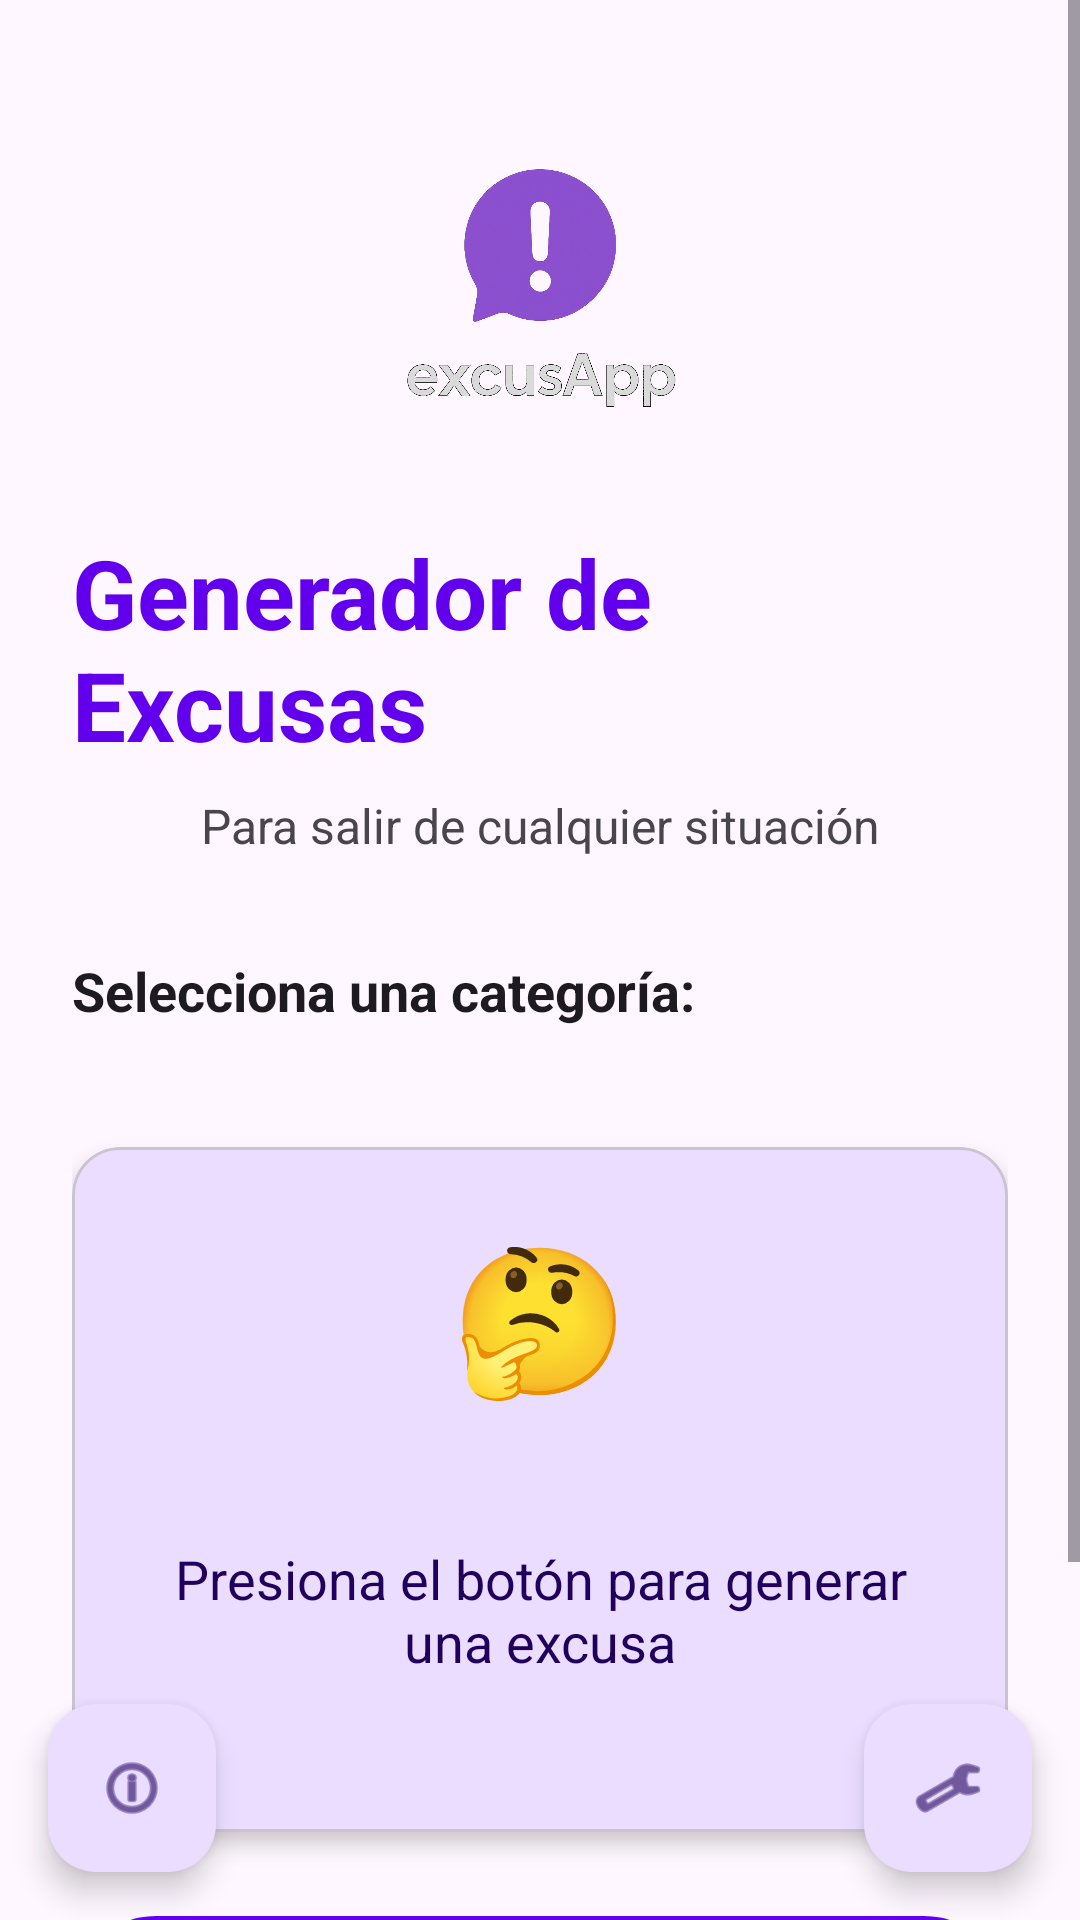

The Android layout XML behind this screen, and the referenced resources:
<!-- AndroidManifest.xml: application theme Theme.Excusas -->
<!-- res/layout/activity_main.xml -->
<?xml version="1.0" encoding="utf-8"?>
<androidx.coordinatorlayout.widget.CoordinatorLayout xmlns:android="http://schemas.android.com/apk/res/android"
    xmlns:app="http://schemas.android.com/apk/res-auto"
    android:layout_width="match_parent"
    android:layout_height="match_parent"
    android:background="?attr/colorSurface">

    <ScrollView
        android:layout_width="match_parent"
        android:layout_height="match_parent"
        android:fillViewport="true">

        <androidx.constraintlayout.widget.ConstraintLayout
            android:layout_width="match_parent"
            android:layout_height="wrap_content"
            android:padding="24dp">

            
            <ImageView
                android:id="@+id/ivLogo"
                android:layout_width="120dp"
                android:layout_height="120dp"
                android:src="@drawable/logo"
                android:contentDescription="@string/app_name"
                android:layout_marginTop="16dp"
                app:layout_constraintTop_toTopOf="parent"
                app:layout_constraintStart_toStartOf="parent"
                app:layout_constraintEnd_toEndOf="parent" />

            
            <TextView
                android:id="@+id/tvTitle"
                android:layout_width="wrap_content"
                android:layout_height="wrap_content"
                android:text="@string/title"
                android:textSize="32sp"
                android:textStyle="bold"
                android:textColor="?attr/colorPrimary"
                app:layout_constraintTop_toBottomOf="@id/ivLogo"
                app:layout_constraintStart_toStartOf="parent"
                app:layout_constraintEnd_toEndOf="parent"
                android:layout_marginTop="16dp" />

            <TextView
                android:id="@+id/tvSubtitle"
                android:layout_width="wrap_content"
                android:layout_height="wrap_content"
                android:text="@string/subtitle"
                android:textSize="16sp"
                android:textColor="?attr/colorOnSurfaceVariant"
                app:layout_constraintTop_toBottomOf="@id/tvTitle"
                app:layout_constraintStart_toStartOf="parent"
                app:layout_constraintEnd_toEndOf="parent"
                android:layout_marginTop="8dp" />

            
            <TextView
                android:id="@+id/tvCategoryLabel"
                android:layout_width="wrap_content"
                android:layout_height="wrap_content"
                android:text="@string/select_category"
                android:textSize="18sp"
                android:textStyle="bold"
                android:textColor="?attr/colorOnSurface"
                app:layout_constraintTop_toBottomOf="@id/tvSubtitle"
                app:layout_constraintStart_toStartOf="parent"
                android:layout_marginTop="32dp" />

            <com.google.android.material.chip.ChipGroup
                android:id="@+id/chipGroupCategories"
                android:layout_width="0dp"
                android:layout_height="wrap_content"
                app:singleSelection="true"
                app:layout_constraintTop_toBottomOf="@id/tvCategoryLabel"
                app:layout_constraintStart_toStartOf="parent"
                app:layout_constraintEnd_toEndOf="parent"
                android:layout_marginTop="16dp" />

            
            <com.google.android.material.card.MaterialCardView
                android:id="@+id/cardExcuse"
                android:layout_width="0dp"
                android:layout_height="wrap_content"
                app:cardElevation="4dp"
                app:cardCornerRadius="16dp"
                app:cardBackgroundColor="?attr/colorPrimaryContainer"
                app:layout_constraintTop_toBottomOf="@id/chipGroupCategories"
                app:layout_constraintStart_toStartOf="parent"
                app:layout_constraintEnd_toEndOf="parent"
                android:layout_marginTop="24dp">

                <LinearLayout
                    android:layout_width="match_parent"
                    android:layout_height="wrap_content"
                    android:orientation="vertical"
                    android:padding="24dp">

                    <TextView
                        android:id="@+id/tvExcuseEmoji"
                        android:layout_width="wrap_content"
                        android:layout_height="wrap_content"
                        android:text="@string/initial_emoji"
                        android:textSize="48sp"
                        android:layout_gravity="center_horizontal" />

                    <TextView
                        android:id="@+id/tvExcuse"
                        android:layout_width="match_parent"
                        android:layout_height="wrap_content"
                        android:text="@string/initial_message"
                        android:textSize="18sp"
                        android:textAlignment="center"
                        android:textColor="?attr/colorOnPrimaryContainer"
                        android:layout_marginTop="16dp"
                        android:minHeight="100dp"
                        android:gravity="center" />

                    
                    <TextView
                        android:id="@+id/tvIronicPhrase"
                        android:layout_width="match_parent"
                        android:layout_height="wrap_content"
                        android:text=""
                        android:textSize="14sp"
                        android:textStyle="italic"
                        android:textAlignment="center"
                        android:textColor="?attr/colorOnPrimaryContainer"
                        android:layout_marginTop="12dp"
                        android:alpha="0.8"
                        android:visibility="gone" />

                </LinearLayout>

            </com.google.android.material.card.MaterialCardView>

            
            <com.google.android.material.button.MaterialButton
                android:id="@+id/btnGenerate"
                android:layout_width="0dp"
                android:layout_height="64dp"
                android:text="@string/btn_generate"
                android:textSize="18sp"
                android:textStyle="bold"
                app:icon="@android:drawable/ic_menu_rotate"
                app:iconGravity="textStart"
                app:layout_constraintTop_toBottomOf="@id/cardExcuse"
                app:layout_constraintStart_toStartOf="parent"
                app:layout_constraintEnd_toEndOf="parent"
                android:layout_marginTop="24dp" />

            
            <com.google.android.material.switchmaterial.SwitchMaterial
                android:id="@+id/switchAI"
                android:layout_width="wrap_content"
                android:layout_height="wrap_content"
                android:text="@string/mode_predefined"
                android:textSize="14sp"
                app:layout_constraintTop_toBottomOf="@id/btnGenerate"
                app:layout_constraintStart_toStartOf="parent"
                app:layout_constraintEnd_toEndOf="parent"
                android:layout_marginTop="16dp" />

            
            <LinearLayout
                android:id="@+id/layoutActions"
                android:layout_width="0dp"
                android:layout_height="wrap_content"
                android:orientation="vertical"
                android:visibility="gone"
                app:layout_constraintTop_toBottomOf="@id/switchAI"
                app:layout_constraintStart_toStartOf="parent"
                app:layout_constraintEnd_toEndOf="parent"
                android:layout_marginTop="16dp"
                android:layout_marginBottom="24dp">

                
                <LinearLayout
                    android:layout_width="match_parent"
                    android:layout_height="wrap_content"
                    android:orientation="horizontal">

                    <com.google.android.material.button.MaterialButton
                        android:id="@+id/btnCopy"
                        android:layout_width="0dp"
                        android:layout_height="wrap_content"
                        android:layout_weight="1"
                        android:text="@string/btn_copy"
                        style="@style/Widget.Material3.Button.OutlinedButton"
                        app:icon="@android:drawable/ic_menu_save"
                        android:layout_marginEnd="8dp" />

                    <com.google.android.material.button.MaterialButton
                        android:id="@+id/btnShare"
                        android:layout_width="0dp"
                        android:layout_height="wrap_content"
                        android:layout_weight="1"
                        android:text="@string/btn_share"
                        style="@style/Widget.Material3.Button.OutlinedButton"
                        app:icon="@android:drawable/ic_menu_share"
                        android:layout_marginStart="8dp" />

                </LinearLayout>

                
                <com.google.android.material.button.MaterialButton
                    android:id="@+id/btnShareImage"
                    android:layout_width="match_parent"
                    android:layout_height="wrap_content"
                    android:text="@string/share_as_image"
                    style="@style/Widget.Material3.Button.TonalButton"
                    app:icon="@android:drawable/ic_menu_gallery"
                    android:layout_marginTop="8dp" />

            </LinearLayout>

        </androidx.constraintlayout.widget.ConstraintLayout>

    </ScrollView>

    
    <com.google.android.material.floatingactionbutton.FloatingActionButton
        android:id="@+id/fabAbout"
        android:layout_width="wrap_content"
        android:layout_height="wrap_content"
        android:layout_gravity="start|bottom"
        android:layout_margin="16dp"
        android:contentDescription="@string/about"
        app:srcCompat="@android:drawable/ic_menu_info_details" />

    
    <com.google.android.material.floatingactionbutton.FloatingActionButton
        android:id="@+id/fabSettings"
        android:layout_width="wrap_content"
        android:layout_height="wrap_content"
        android:layout_gravity="end|bottom"
        android:layout_margin="16dp"
        android:contentDescription="@string/settings"
        app:srcCompat="@android:drawable/ic_menu_manage" />

</androidx.coordinatorlayout.widget.CoordinatorLayout>
<!-- resources referenced by this layout -->
<resources>
  <!-- drawable logo: png bitmap (drawable, 292060 bytes) -->
  <string name="about">Acerca de</string>
  <string name="app_name">excusApp</string>
  <string name="btn_copy">Copiar</string>
  <string name="btn_generate">Generar Excusa</string>
  <string name="btn_share">Compartir</string>
  <string name="initial_emoji">🤔</string>
  <string name="initial_message">Presiona el botón para generar una excusa</string>
  <string name="mode_predefined">Modo: Predefinidas</string>
  <string name="select_category">Selecciona una categoría:</string>
  <string name="settings">Configuración</string>
  <string name="share_as_image">Compartir como Imagen</string>
  <string name="subtitle">Para salir de cualquier situación</string>
  <string name="title">Generador de Excusas</string>
  <style name="Theme.Excusas" parent="Theme.Material3.DayNight">
          
          <item name="colorPrimary">@color/purple_500</item>
          <item name="colorOnPrimary">@color/white</item>
          
          <item name="colorSecondary">@color/teal_200</item>
          <item name="colorOnSecondary">@color/black</item>
          
          <item name="android:statusBarColor">?attr/colorPrimary</item>
          
      </style>
  <color name="purple_500">#FF6200EE</color>
  <color name="white">#FFFFFFFF</color>
  <color name="teal_200">#FF03DAC5</color>
  <color name="black">#FF000000</color>
</resources>
